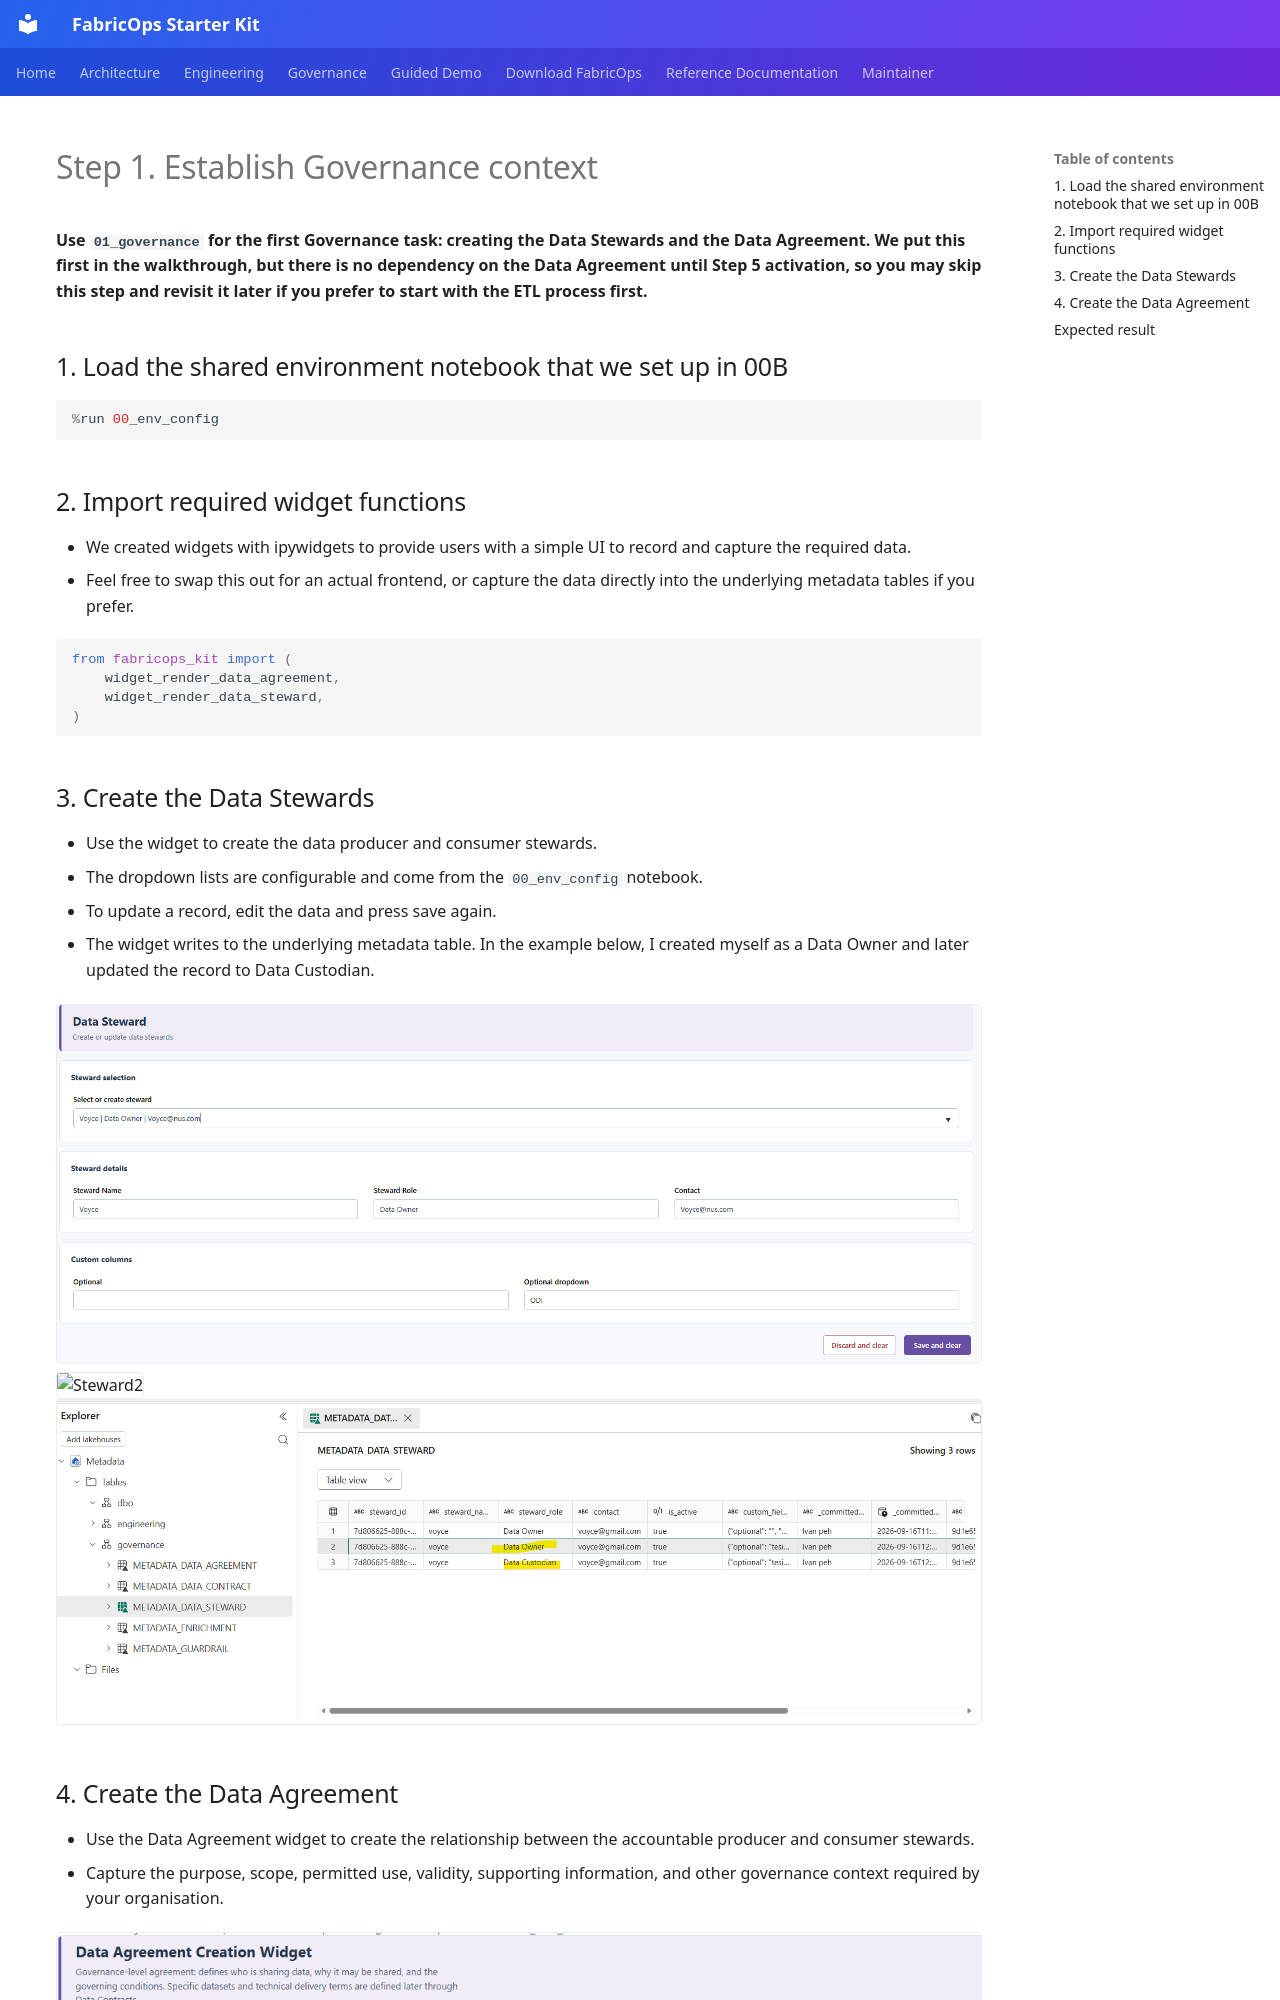

repository: Voycepeh/FabricOps-Starter-Kit · page: guided-demo/01-create-agreement/index.html · generator: mkdocs

# Step 1. Establish Governance context

**Use `01_governance` for the first Governance task: creating the Data Stewards and the Data Agreement. We put this first in the walkthrough, but there is no dependency on the Data Agreement until Step 5 activation, so you may skip this step and revisit it later if you prefer to start with the ETL process first.**

## 1. Load the shared environment notebook that we set up in 00B

```python
%run 00_env_config
```

## 2. Import required widget functions

- We created widgets with ipywidgets to provide users with a simple UI to record and capture the required data.
- Feel free to swap this out for an actual frontend, or capture the data directly into the underlying metadata tables if you prefer.

```python
from fabricops_kit import (
    widget_render_data_agreement,
    widget_render_data_steward,
)
```

## 3. Create the Data Stewards

- Use the widget to create the data producer and consumer stewards.
- The dropdown lists are configurable and come from the `00_env_config` notebook.
- To update a record, edit the data and press save again.
- The widget writes to the underlying metadata table. In the example below, I created myself as a Data Owner and later updated the record to Data Custodian.

![Steward](../assets/01/Widget_Steward.png)
![Steward2](../assets/01/Widget_Update.png)
![Steward3](../assets/01/Recorded_Steward.png)
